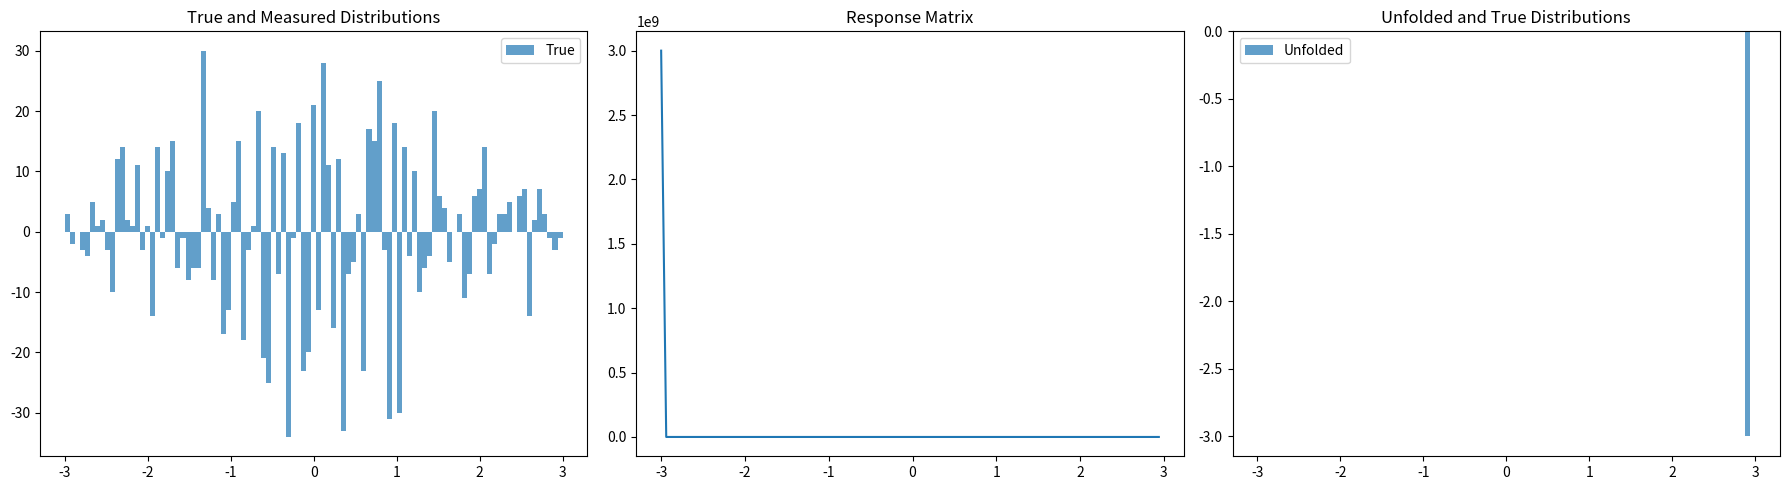

Write Python code to recreate this figure.
#From CHATGPT

import numpy as np
import matplotlib.pyplot as plt
from scipy.stats import norm

# True distribution
true_values = np.random.normal(loc=0, scale=1, size=10000)

# Detector response smearing
smearing = np.random.normal(loc=0, scale=0.2, size=10000)
measured_values = true_values + smearing

# Histogram parameters
bins = np.linspace(-3, 3, 100)

# Histogram of true and measured values
true_hist, _ = np.histogram(true_values, bins=bins)
measured_hist, _ = np.histogram(measured_values, bins=bins)

# Response matrix: estimated by dividing smeared distribution by the true one
# Add small constant to avoid division by zero
response_matrix = np.divide(measured_hist + 1e-9, true_hist + 1e-9)

# Bayesian unfolding
unfolded_hist = np.divide(measured_hist, response_matrix)

# Visualization
fig, (ax1, ax2, ax3) = plt.subplots(1, 3, figsize=(18, 5))

ax1.bar(bins[:-1], measured_hist-true_hist, width=np.diff(bins), align="edge", alpha=0.7, label='True')
#ax1.bar(bins[:-1], measured_hist, width=np.diff(bins), align="edge", alpha=0.7, label='Measured')
ax1.set_title('True and Measured Distributions')
ax1.legend()

ax2.plot(bins[:-1], response_matrix)
ax2.set_title('Response Matrix')

ax3.bar(bins[:-1], unfolded_hist-true_hist, width=np.diff(bins), align="edge", alpha=0.7, label='Unfolded')
#ax3.bar(bins[:-1], true_hist, width=np.diff(bins), align="edge", alpha=0.7, label='True')
ax3.set_title('Unfolded and True Distributions')
ax3.legend()

plt.tight_layout()
plt.show()
